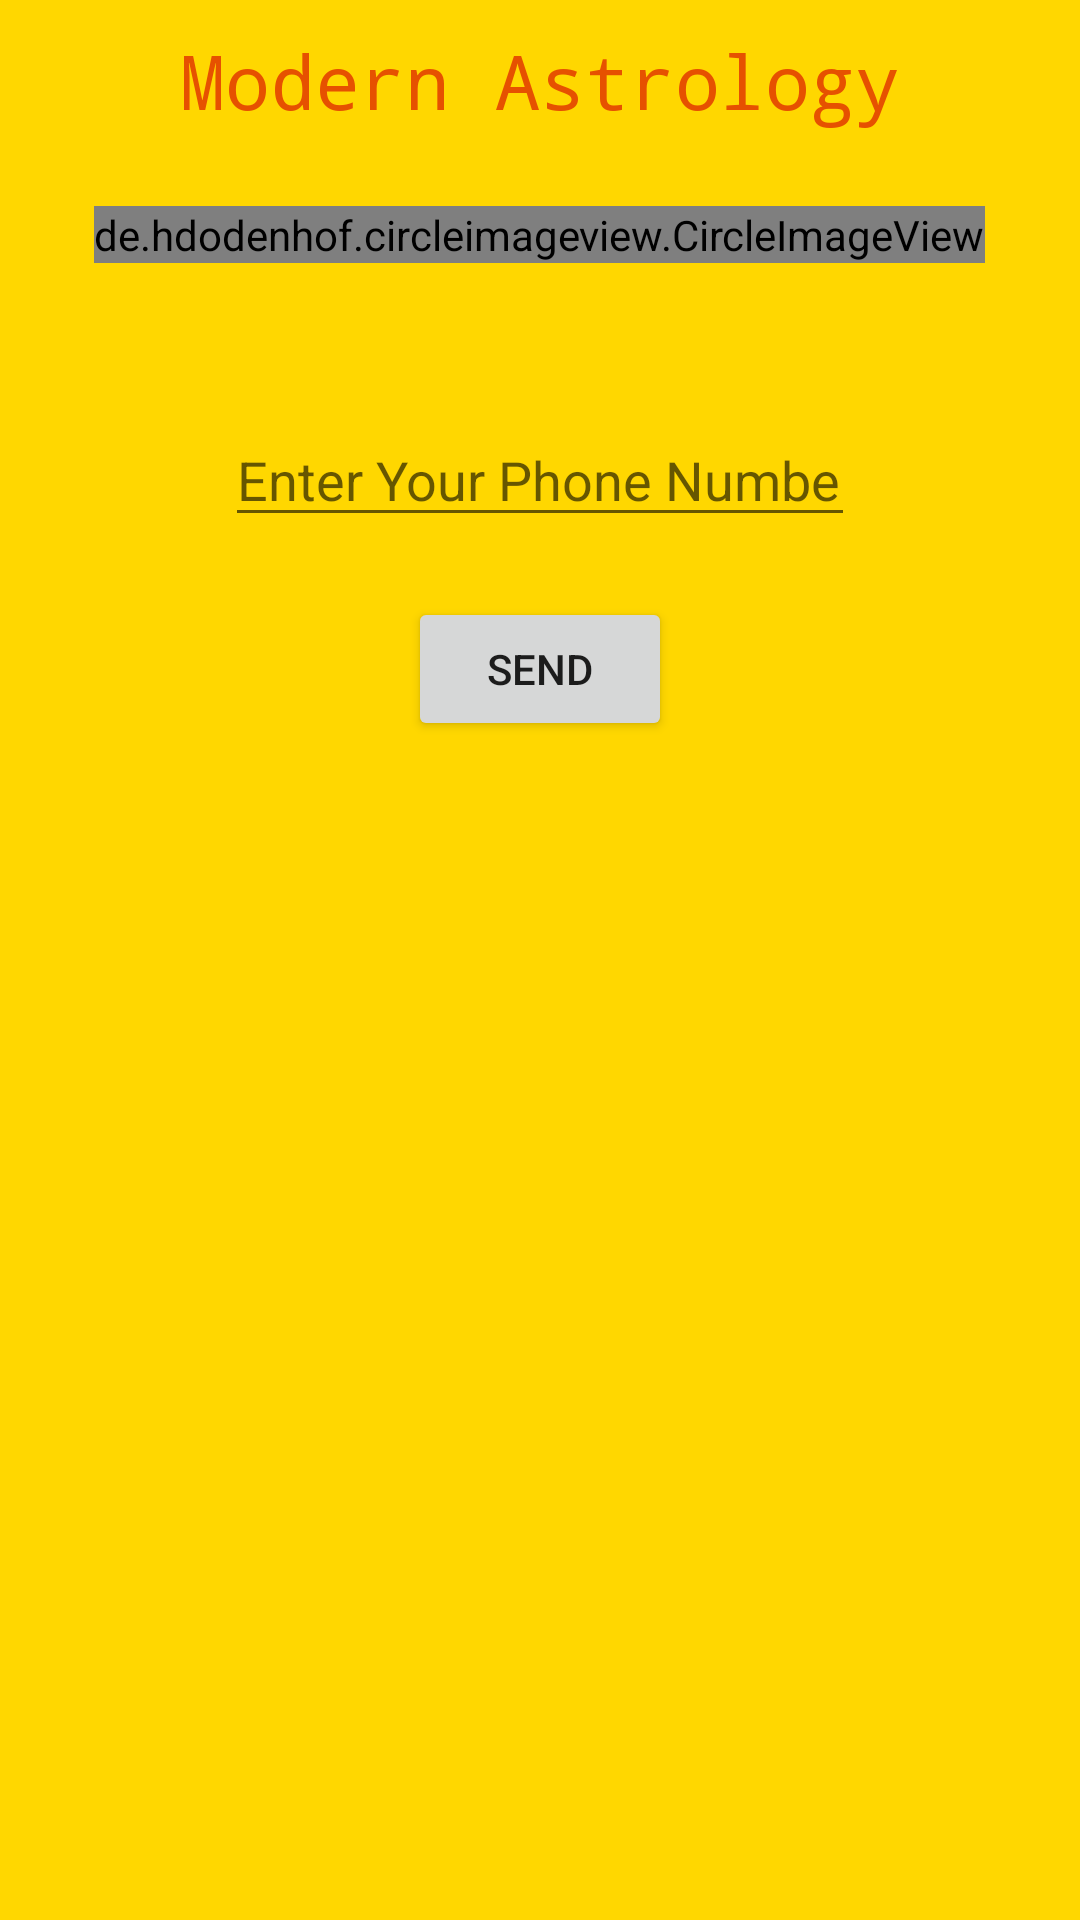

Reconstruct the res/layout file that produces this screen, plus the resources it refers to.
<!-- AndroidManifest.xml: application theme Theme.ModernAstrology -->
<!-- res/layout/activity_login.xml -->
<?xml version="1.0" encoding="utf-8"?>
<LinearLayout xmlns:android="http://schemas.android.com/apk/res/android"
    xmlns:app="http://schemas.android.com/apk/res-auto"
    xmlns:tools="http://schemas.android.com/tools"
    android:layout_width="match_parent"
    android:layout_height="match_parent"
    android:background="@color/yellow_bg"
    android:orientation="vertical"
    tools:context=".Login">



    <TextView
        android:id="@+id/textView"
        android:layout_width="wrap_content"
        android:layout_height="wrap_content"
        android:layout_gravity="center_horizontal"
        android:text="@string/app_name"
        android:textAlignment="center"
        android:textSize="25sp"
        android:textColor="@color/amber"
        android:fontFamily="monospace"
        android:layout_marginTop="10dp"/>

    <de.hdodenhof.circleimageview.CircleImageView
        android:id="@+id/circleImageView"
        android:layout_width="wrap_content"
        android:layout_height="wrap_content"
        android:src="@mipmap/ic_launcher"
        android:layout_gravity="center_horizontal"
        android:layout_marginTop="25dp"/>

    <EditText
        android:id="@+id/phone"
        android:layout_width="wrap_content"
        android:layout_height="wrap_content"
        android:ems="10"
        android:hint="@string/phoneHint"
        android:inputType="phone"
        android:layout_gravity="center"
        android:layout_marginTop="50sp"/>

    <Button
        android:id="@+id/send"
        android:layout_width="wrap_content"
        android:layout_height="wrap_content"
        android:text="@string/send"
        android:layout_gravity="center"
        android:layout_marginTop="20dp"/>


</LinearLayout>
<!-- resources referenced by this layout -->
<resources>
  <color name="amber">#E65100</color>
  <color name="yellow_bg">#FFD700</color>
  <!-- mipmap ic_launcher: png bitmap (mipmap-hdpi, 7719 bytes) -->
  <string name="app_name" translatable="false">Modern Astrology</string>
  <string name="phoneHint">Enter Your Phone Number</string>
  <string name="send">Send</string>
  <style name="Theme.ModernAstrology" parent="Theme.MaterialComponents.DayNight.NoActionBar">
          
          <item name="colorPrimary">@color/purple_500</item>
          <item name="colorPrimaryVariant">@color/purple_700</item>
          <item name="colorOnPrimary">@color/white</item>
          
          <item name="colorSecondary">@color/teal_200</item>
          <item name="colorSecondaryVariant">@color/teal_700</item>
          <item name="colorOnSecondary">@color/black</item>
          
          <item name="android:statusBarColor" tools:targetApi="l">?attr/colorPrimaryVariant</item>
          
      </style>
  <color name="purple_500">#FF6200EE</color>
  <color name="purple_700">#FF3700B3</color>
  <color name="white">#FFFFFFFF</color>
  <color name="teal_200">#FF03DAC5</color>
  <color name="teal_700">#FF018786</color>
  <color name="black">#FF000000</color>
</resources>
